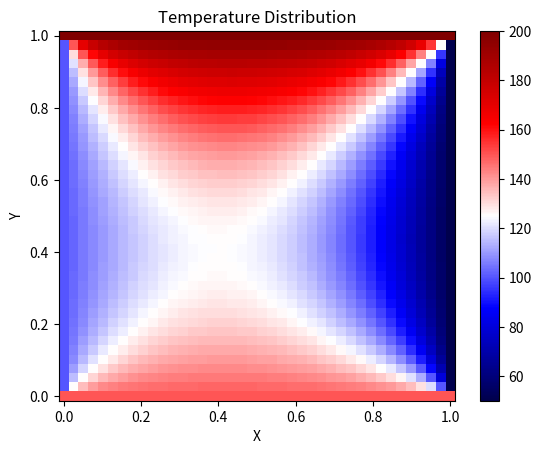

This chart was generated by the following Python code:
import matplotlib.pyplot as plt
import numpy as np

#const
n = 40
T_left = 100
T_right = 50
T_top = 200
T_bottom = 150

#arr
A = np.zeros((n ** 2, n ** 2))
b = np.zeros(n ** 2)

#logic
for i in range(0, n):
    for j in range(0, n):
        k = i * n + j
        if i == 0:
            A[k, k] = 1
            b[k] = T_bottom
        elif i == n - 1:
            A[k, k] = 1
            b[k] = T_top
        elif j == 0:
            A[k, k] = 1
            b[k] = T_left
        elif j == n - 1:
            A[k, k] = 1
            b[k] = T_right
        else:
            A[k, (i - 1) * n + j] = n ** 2
            A[k, (i + 1) * n + j] = n ** 2
            A[k, i * n + (j - 1)] = n ** 2
            A[k, i * n + (j + 1)] = n ** 2
            A[k, k] = -4 * n ** 2

#transform
T = np.linalg.solve(A, b)
T = np.reshape(T, (n, n))
x = np.linspace(0, 1, n)
y = np.linspace(0, 1, n)
X, Y = np.meshgrid(x, y)

#plot
plt.pcolormesh(x, y, T, cmap='seismic')
plt.colorbar()
plt.xlabel('X')
plt.ylabel('Y')
plt.title('Temperature Distribution')
plt.show()
